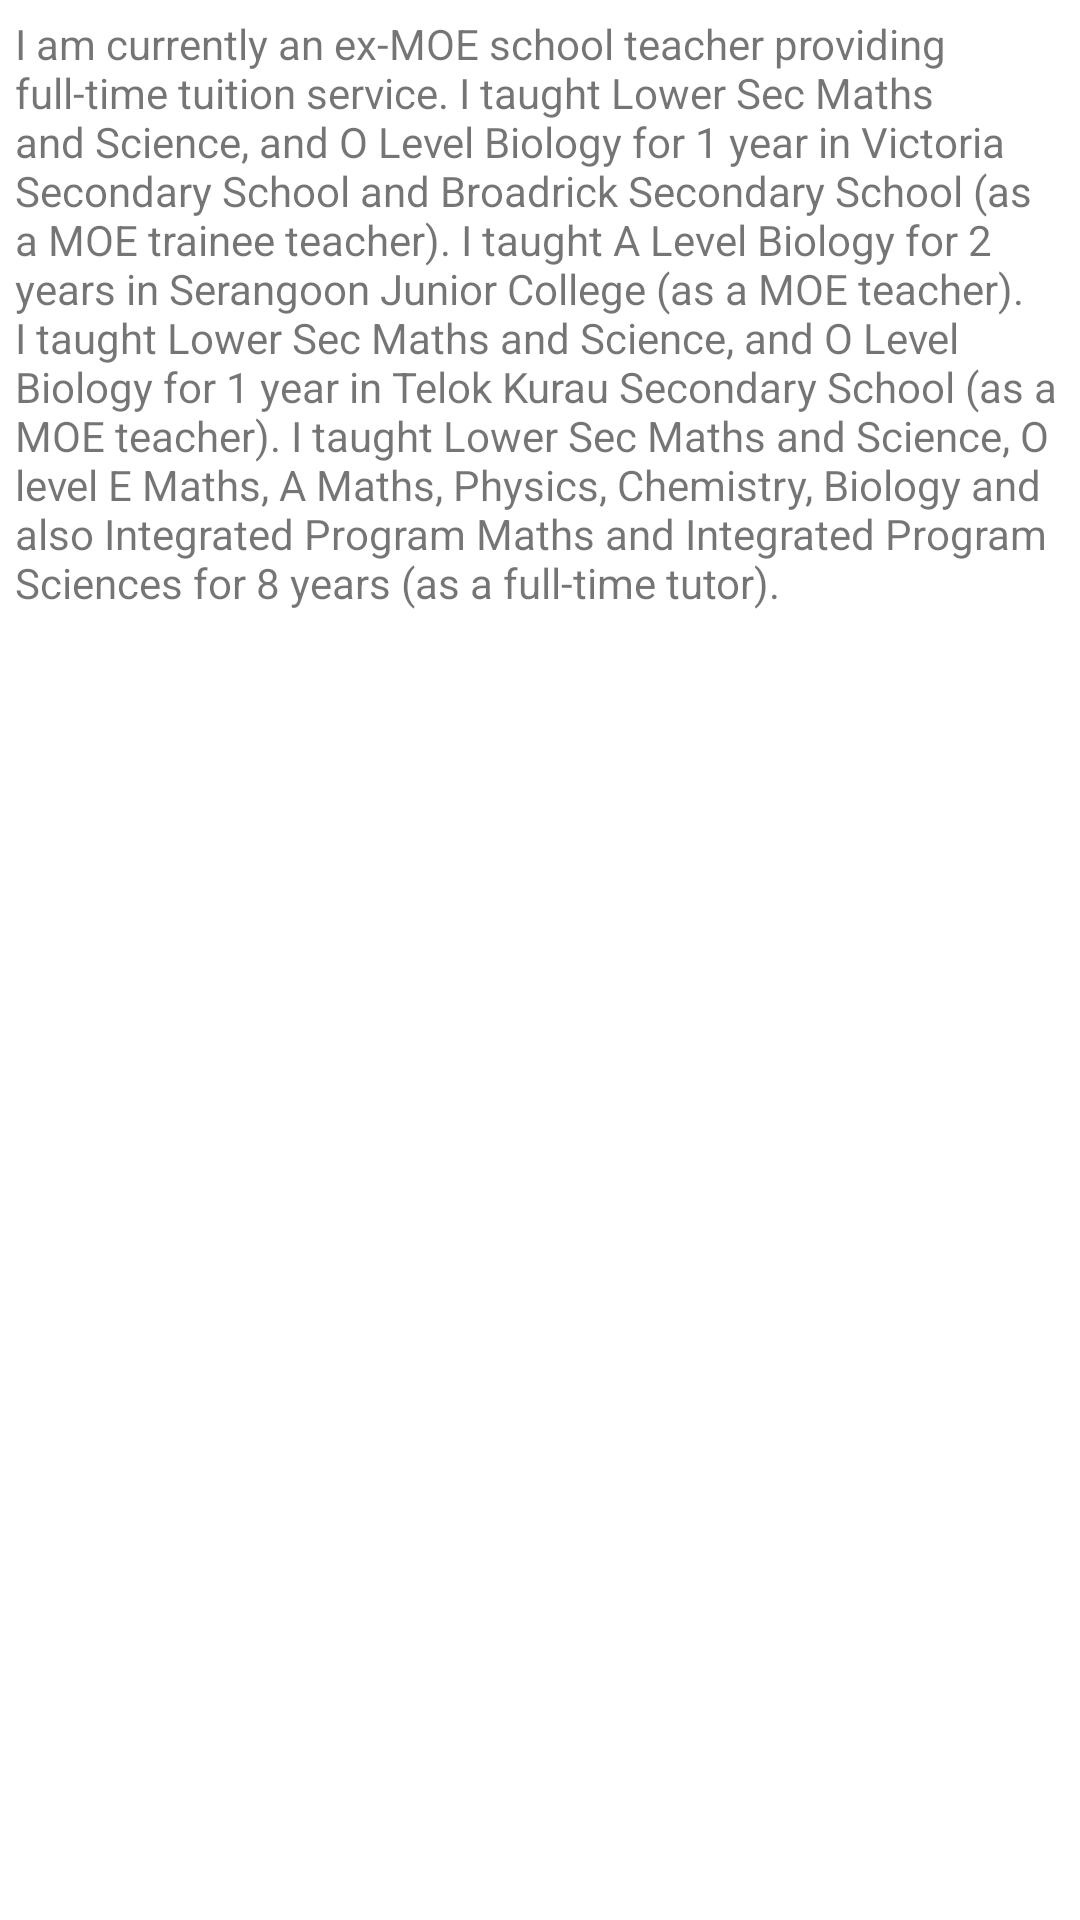

Reconstruct the res/layout file that produces this screen, plus the resources it refers to.
<!-- AndroidManifest.xml: application theme AppTheme -->
<!-- res/layout/fragment_view_details.xml -->
<?xml version="1.0" encoding="utf-8"?>
<androidx.constraintlayout.widget.ConstraintLayout xmlns:android="http://schemas.android.com/apk/res/android"
    android:layout_width="match_parent"
    android:background="@color/white"
    android:padding="@dimen/pad_small_5"
    android:layout_height="match_parent">

    <TextView
        android:id="@+id/txtEmailId"
        android:textSize="@dimen/normal_text"
        android:layout_width="match_parent"
        android:layout_height="match_parent"
        android:text="@string/sample_tuition_intro" />

</androidx.constraintlayout.widget.ConstraintLayout>
<!-- resources referenced by this layout -->
<resources>
  <color name="white">#FFFFFF</color>
  <dimen name="normal_text">14sp</dimen>
  <dimen name="pad_small_5">5dp</dimen>
  <string name="sample_tuition_intro">I am currently an ex-MOE school teacher providing full-time tuition service.
  I taught Lower Sec Maths and Science, and O Level Biology for 1 year in Victoria Secondary School and Broadrick Secondary School (as a MOE trainee teacher).
  I taught A Level Biology for 2 years in Serangoon Junior College (as a MOE teacher).
  I taught Lower Sec Maths and Science, and O Level Biology for 1 year in Telok Kurau Secondary School (as a MOE teacher).
  I taught Lower Sec Maths and Science, O level E Maths, A Maths, Physics, Chemistry, Biology and also Integrated Program Maths and Integrated Program Sciences for 8 years (as a full-time tutor).</string>
  <style name="AppTheme" parent="Theme.AppCompat.Light.NoActionBar">
          
          <item name="colorPrimary">@color/colorPrimary</item>
          <item name="colorPrimaryDark">@color/colorPrimaryDark</item>
          <item name="colorAccent">@color/colorAccent</item>
          <item name="statusBarBackground">@android:color/transparent</item>
      </style>
  <color name="colorPrimary">#1583E9</color>
  <color name="colorPrimaryDark">#1E61B1</color>
  <color name="colorAccent">#03DAC5</color>
</resources>
